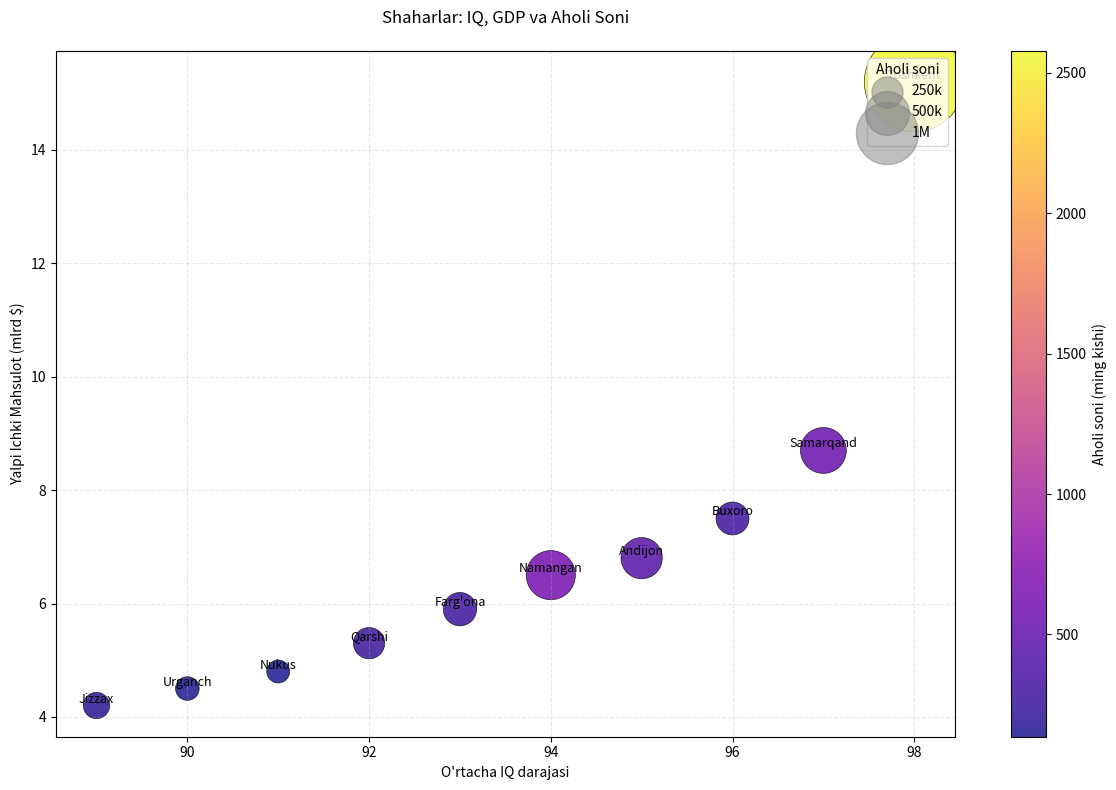

Write the Python code that produced this figure.
import matplotlib.pyplot as plt
import numpy as np

cities = ['Toshkent', 'Samarqand', 'Buxoro', 'Andijon', 'Namangan', 
          'Farg\'ona', 'Qarshi', 'Nukus', 'Urganch', 'Jizzax']
population = np.array([2578, 546, 280, 441, 626, 288, 254, 136, 145, 179])  
avg_iq = np.array([98, 97, 96, 95, 94, 93, 92, 91, 90, 89])  
gdp = np.array([15.2, 8.7, 7.5, 6.8, 6.5, 5.9, 5.3, 4.8, 4.5, 4.2])  

plt.figure(figsize=(12, 8))
scatter = plt.scatter(
    x=avg_iq,  
    y=gdp,     
    s=population*2,  
    c=population,   
    cmap='plasma',  
    alpha=0.8,
    edgecolor='black',
    linewidth=0.5
)

for i, city in enumerate(cities):
    plt.text(avg_iq[i], gdp[i], city, fontsize=9, ha='center', va='bottom')

cbar = plt.colorbar(scatter)
cbar.set_label('Aholi soni (ming kishi)')

sizes = [500, 1000, 2000]
labels = ['250k', '500k', '1M']
for size, label in zip(sizes, labels):
    plt.scatter([], [], c='gray', alpha=0.5, s=size, label=label)
plt.legend(title='Aholi soni', loc='upper right')

plt.title('Shaharlar: IQ, GDP va Aholi Soni', pad=20)
plt.xlabel('O\'rtacha IQ darajasi')
plt.ylabel('Yalpi Ichki Mahsulot (mlrd $)')
plt.grid(True, linestyle='--', alpha=0.3)

plt.tight_layout()
plt.show()